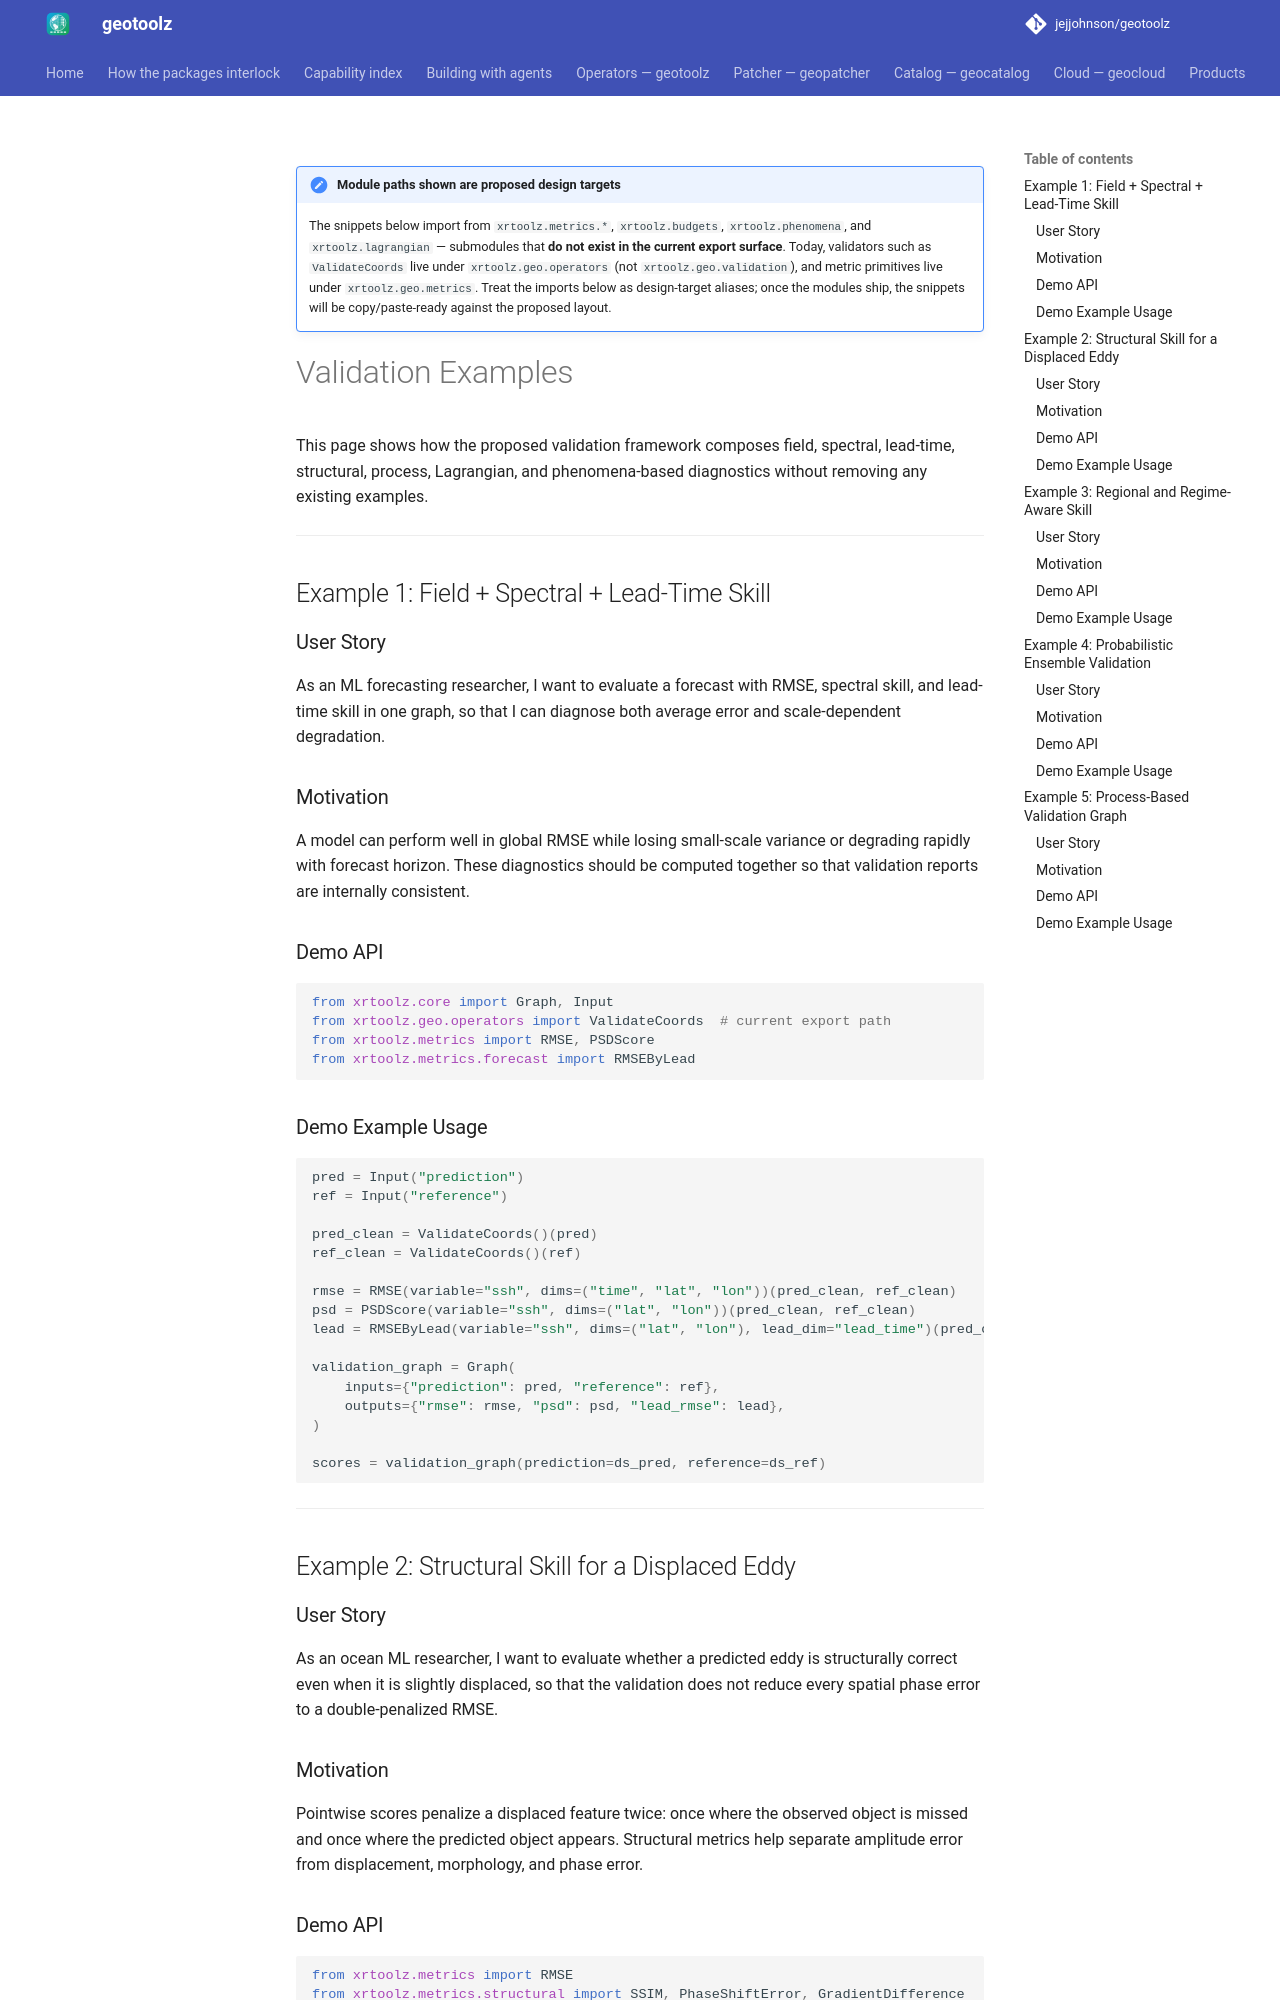

repository: jejjohnson/geotoolz · page: xarray/design/examples/validation/index.html · generator: mkdocs

---
status: draft
version: 0.2.0
---

!!! note "Module paths shown are proposed design targets"
    The snippets below import from `xrtoolz.metrics.*`, `xrtoolz.budgets`,
    `xrtoolz.phenomena`, and `xrtoolz.lagrangian` — submodules that **do not
    exist in the current export surface**. Today, validators such as
    `ValidateCoords` live under `xrtoolz.geo.operators` (not
    `xrtoolz.geo.validation`), and metric primitives live under
    `xrtoolz.geo.metrics`. Treat the imports below as design-target aliases;
    once the modules ship, the snippets will be copy/paste-ready against the
    proposed layout.

# Validation Examples

This page shows how the proposed validation framework composes field, spectral, lead-time, structural, process, Lagrangian, and phenomena-based diagnostics without removing any existing examples.

---

## Example 1: Field + Spectral + Lead-Time Skill

### User Story

As an ML forecasting researcher, I want to evaluate a forecast with RMSE, spectral skill, and lead-time skill in one graph, so that I can diagnose both average error and scale-dependent degradation.

### Motivation

A model can perform well in global RMSE while losing small-scale variance or degrading rapidly with forecast horizon. These diagnostics should be computed together so that validation reports are internally consistent.

### Demo API

```python
from xrtoolz.core import Graph, Input
from xrtoolz.geo.operators import ValidateCoords  # current export path
from xrtoolz.metrics import RMSE, PSDScore
from xrtoolz.metrics.forecast import RMSEByLead
```

### Demo Example Usage

```python
pred = Input("prediction")
ref = Input("reference")

pred_clean = ValidateCoords()(pred)
ref_clean = ValidateCoords()(ref)

rmse = RMSE(variable="ssh", dims=("time", "lat", "lon"))(pred_clean, ref_clean)
psd = PSDScore(variable="ssh", dims=("lat", "lon"))(pred_clean, ref_clean)
lead = RMSEByLead(variable="ssh", dims=("lat", "lon"), lead_dim="lead_time")(pred_clean, ref_clean)

validation_graph = Graph(
    inputs={"prediction": pred, "reference": ref},
    outputs={"rmse": rmse, "psd": psd, "lead_rmse": lead},
)

scores = validation_graph(prediction=ds_pred, reference=ds_ref)
```

---

## Example 2: Structural Skill for a Displaced Eddy

### User Story

As an ocean ML researcher, I want to evaluate whether a predicted eddy is structurally correct even when it is slightly displaced, so that the validation does not reduce every spatial phase error to a double-penalized RMSE.

### Motivation

Pointwise scores penalize a displaced feature twice: once where the observed object is missed and once where the predicted object appears. Structural metrics help separate amplitude error from displacement, morphology, and phase error.
